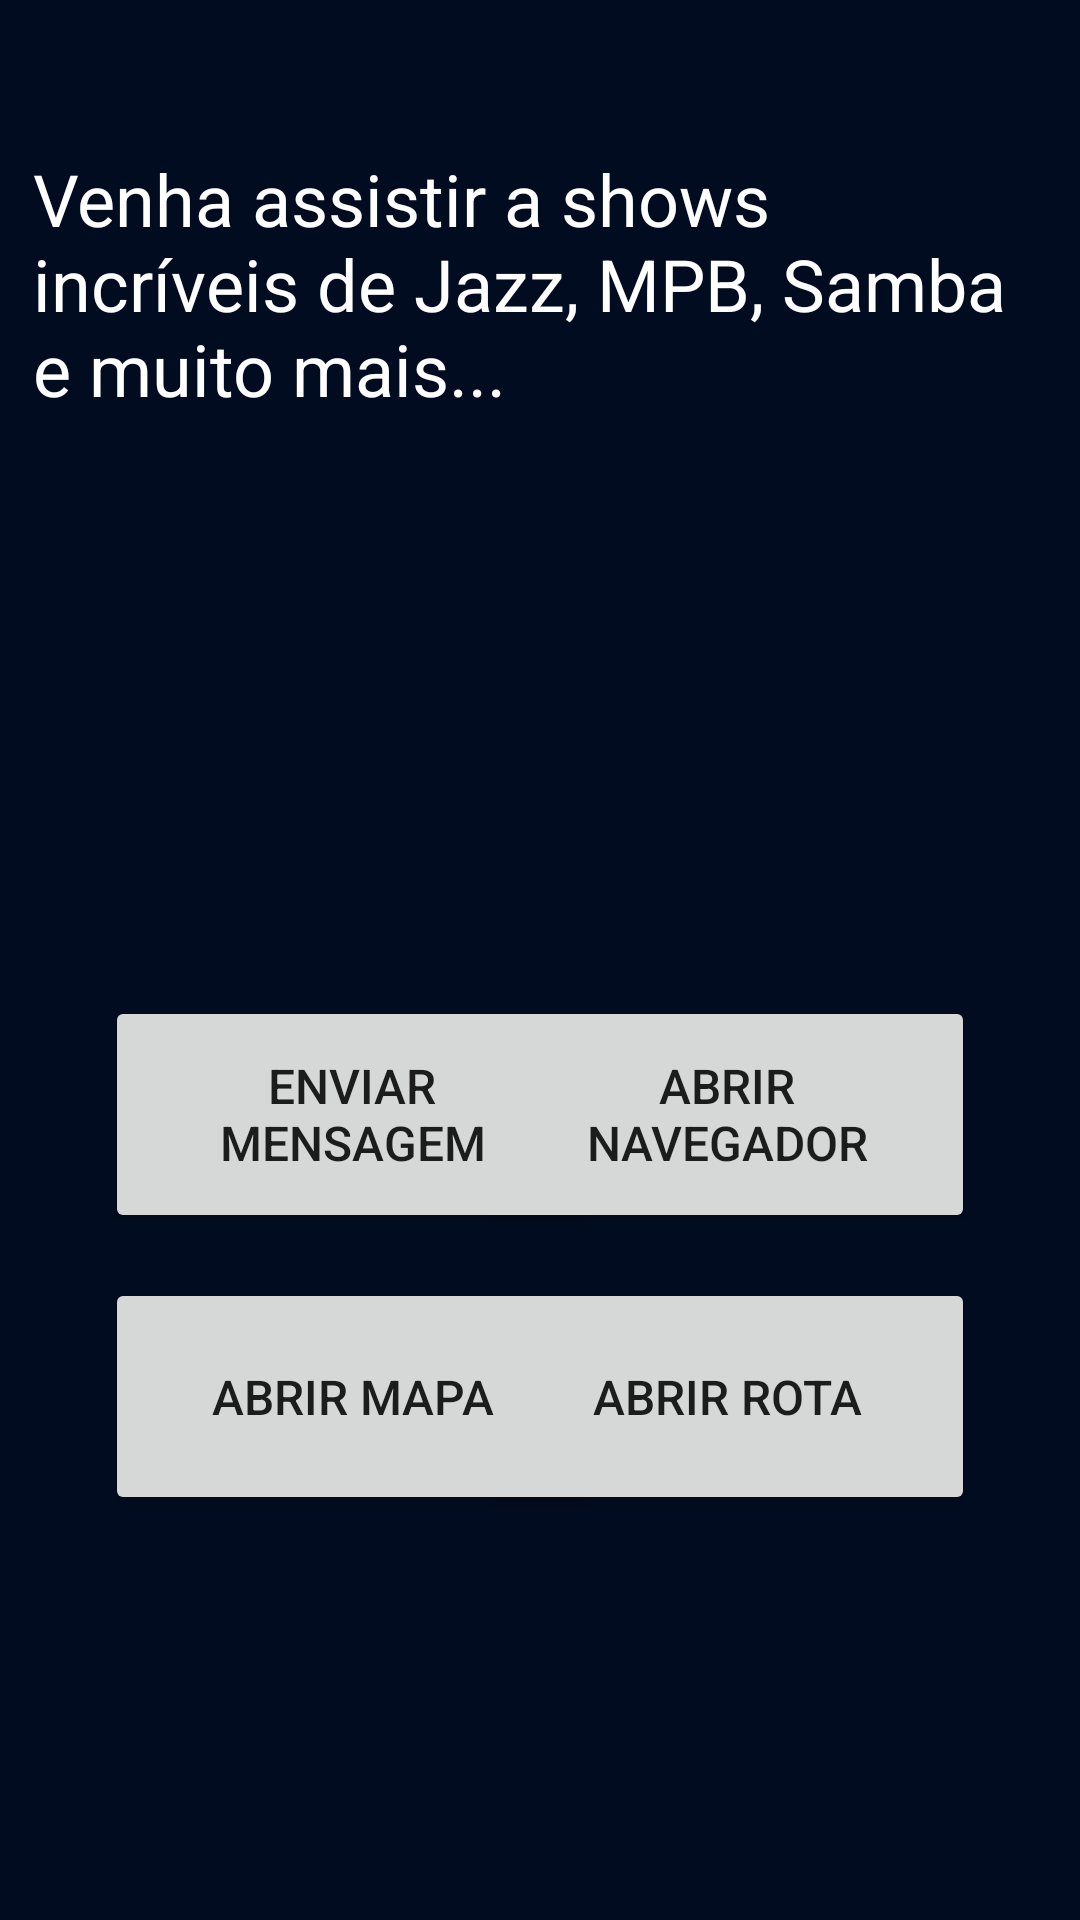

Android layout source for this screen:
<!-- AndroidManifest.xml: application theme Theme.Turistae -->
<!-- res/layout/activity_tela_detalhes.xml -->
<?xml version="1.0" encoding="utf-8"?>
<androidx.constraintlayout.widget.ConstraintLayout xmlns:android="http://schemas.android.com/apk/res/android"
    xmlns:app="http://schemas.android.com/apk/res-auto"
    xmlns:tools="http://schemas.android.com/tools"
    android:layout_width="match_parent"
    android:layout_height="match_parent"
    android:background="@color/azul_marinho">

    <TextView
        android:id="@+id/txtTextoLocal2"
        android:layout_width="338dp"
        android:layout_height="257dp"
        android:layout_marginTop="30dp"
        android:text="Venha assistir a shows incríveis de Jazz, MPB, Samba e muito mais... "
        android:textColor="#FFFFFF"
        android:textSize="24sp"
        app:layout_constraintEnd_toEndOf="parent"
        app:layout_constraintHorizontal_bias="0.493"
        app:layout_constraintStart_toStartOf="parent"
        app:layout_constraintTop_toBottomOf="@+id/ImageViewSlideFotosSaibaMais" />

    <Button
        android:id="@+id/btnRota"
        android:layout_width="165dp"
        android:layout_height="79dp"
        android:layout_marginTop="15dp"
        android:layout_marginEnd="35dp"
        android:text="ABRIR ROTA"
        android:textSize="16sp"
        app:layout_constraintEnd_toEndOf="parent"
        app:layout_constraintTop_toBottomOf="@+id/btnNavegador" />

    <Button
        android:id="@+id/btnMapa"
        android:layout_width="165dp"
        android:layout_height="79dp"
        android:layout_marginStart="35dp"
        android:layout_marginTop="15dp"
        android:text="ABRIR MAPA"
        android:textSize="16sp"
        app:layout_constraintStart_toStartOf="parent"
        app:layout_constraintTop_toBottomOf="@+id/btnMensagem" />

    <ImageView
        android:id="@+id/ImageViewSlideFotosSaibaMais"
        android:layout_width="wrap_content"
        android:layout_height="wrap_content"
        android:layout_marginTop="20dp"
        app:layout_constraintEnd_toEndOf="parent"
        app:layout_constraintStart_toStartOf="parent"
        app:layout_constraintTop_toTopOf="parent"
        tools:srcCompat="@tools:sample/avatars" />

    <Button
        android:id="@+id/btnNavegador"
        android:layout_width="165dp"
        android:layout_height="79dp"
        android:layout_marginTop="25dp"
        android:layout_marginEnd="35dp"
        android:text="ABRIR NAVEGADOR"
        android:textSize="16sp"
        app:layout_constraintEnd_toEndOf="parent"
        app:layout_constraintTop_toBottomOf="@+id/txtTextoLocal2" />


    <Button
        android:id="@+id/btnMensagem"
        android:layout_width="165dp"
        android:layout_height="79dp"
        android:layout_marginStart="35dp"
        android:layout_marginTop="25dp"
        android:text="ENVIAR MENSAGEM"
        android:textSize="16sp"
        app:layout_constraintStart_toStartOf="parent"
        app:layout_constraintTop_toBottomOf="@+id/txtTextoLocal2" />

</androidx.constraintlayout.widget.ConstraintLayout>
<!-- resources referenced by this layout -->
<resources>
  <color name="azul_marinho">#020C20</color>
  <style name="Theme.Turistae" parent="Theme.MaterialComponents.DayNight.DarkActionBar">
          
          <item name="colorPrimary">@color/purple_500</item>
          <item name="colorPrimaryVariant">@color/azul_marinho</item>
          <item name="colorOnPrimary">@color/white</item>
          
          <item name="colorSecondary">@color/teal_200</item>
          <item name="colorSecondaryVariant">@color/teal_700</item>
          <item name="colorOnSecondary">@color/black</item>
          
          <item name="android:statusBarColor" tools:targetApi="l">?attr/colorPrimaryVariant</item>
          
      </style>
  <color name="purple_500">#ada7ff</color>
  <color name="white">#EBEBEB</color>
  <color name="teal_200">#e0aaff</color>
  <color name="teal_700">#FF018786</color>
  <color name="black">#FF000000</color>
</resources>
